Run: headless pygame with SDL's dummy video driver; simulated clock (each Clock.tick advances the game by its frame time, no real sleeping); random seed 0; keys injected as events and as key.get_pressed() state; mouse plan: one left click at the window centre at the start of phase 2, then a move to the lower-right quarter at the start of phase 3.
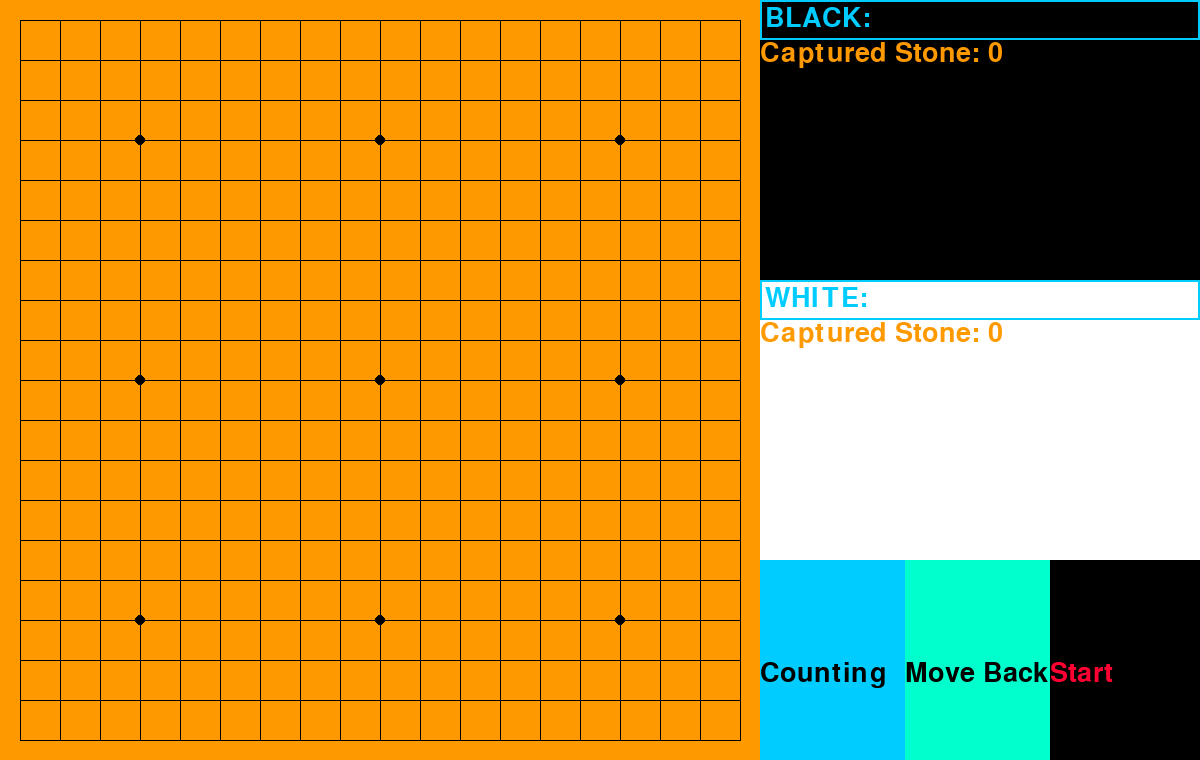
Frame 1 of 4 · flips 1–60 · no input
Frame 2 of 4 · flips 61–180 · clicked the window centre · tapped SPACE, RETURN · held RIGHT (→), D · screen unchanged from frame 1, image omitted
Frame 3 of 4 · flips 181–300 · moved the mouse to the lower-right quarter · held DOWN (↓), S · screen unchanged from frame 2, image omitted
Frame 4 of 4 · flips 301–420 · held LEFT (←), A, UP (↑), W · screen unchanged from frame 3, image omitted

The pygame program that drew these frames:

import pygame
# 클래스/함수 정의
# 텍스트 입력창 클래스
class InputBox:

    def __init__(self, x, y, w, h, text=''):
        self.rect = pygame.Rect(x, y, w, h)
        self.color = COLOR_INACTIVE
        self.text = text
        self.txt_surface = FONT.render(text, True, self.color)
        self.active = False

    def handle_event(self, event):
        if event.type == pygame.MOUSEBUTTONDOWN:
            # If the user clicked on the input_box rect.
            if self.rect.collidepoint(event.pos):
                # Toggle the active variable.
                self.active = not self.active
            else:
                self.active = False
            # Change the current color of the input box.
            self.color = COLOR_ACTIVE if self.active else COLOR_INACTIVE
        if event.type == pygame.KEYDOWN:
            if self.active:
                if event.key == pygame.K_RETURN:
                    print(self.text)
                    self.text = ''
                elif event.key == pygame.K_BACKSPACE:
                    self.text = self.text[:-1]
                else:
                    self.text += event.unicode
                # Re-render the text.
                self.txt_surface = FONT.render(self.text, True, self.color)

    def draw(self, screen):
        # Blit the text.
        screen.blit(self.txt_surface, (self.rect.x+5, self.rect.y+5))
        # Blit the rect.
        pygame.draw.rect(screen, self.color, self.rect, 2)

# 버튼 클래스
class Button:
    def __init__(self, x, y, w, h, text_color, color, text=''):
        self.rect = pygame.Rect(x,y,w,h)
        self.text = text
        self.text_color = text_color
        self.color = color
    
    def draw(self):
        pygame.draw.rect(screen, self.color, self.rect)
        text = FONT.render(self.text, True, self.text_color)
        screen.blit(text, (self.rect.x, self.rect.y+BUTTON_HEIGHT/2))
    
    def collidepoint(self, pos):
        if self.rect.collidepoint(pos):
            return True


# 시작 화면
def draw_start_screen():
    global buttons
    # 바둑판 그리기
    pygame.draw.rect(screen, BROWN, [0,0,BOARD_SIZE,BOARD_SIZE])
    for y in range(19):
        pygame.draw.line(screen, BLACK, (GAP,y*CELL_SIZE+GAP), (BOARD_SIZE+GAP-CELL_SIZE, y*CELL_SIZE+GAP))
    for x in range(19):
        pygame.draw.line(screen, BLACK, (x*CELL_SIZE + GAP, GAP), (x*CELL_SIZE+GAP, BOARD_SIZE+GAP-CELL_SIZE))
    for x in [3,9,15]:
        for y in [3,9,15]:
            pygame.draw.circle(screen, BLACK, (x*CELL_SIZE + GAP,y*CELL_SIZE+GAP), 5)
    # 대국자 정보 
    pygame.draw.rect(screen, BLACK, [BOARD_SIZE, 0, PLAYER_WIDTH, INFO_HEIGHT])
    pygame.draw.rect(screen, WHITE, [BOARD_SIZE, INFO_HEIGHT, PLAYER_WIDTH, INFO_HEIGHT])
    text = FONT.render('Captured Stone: {0}'.format(CAPTURED), True, BROWN)
    screen.blit(text, (BOARD_SIZE, PLAYER_HEIGHT))
    screen.blit(text, (BOARD_SIZE, INFO_HEIGHT + PLAYER_HEIGHT))
    for i in inputbox:
        i.draw(screen)
    if START == 0:
        for button in buttons:
            button.draw()
    else:
        if start in buttons:
            buttons.pop()
        if giveup not in buttons:
            buttons.append(giveup)
        for button in buttons:
            button.draw()

# timer class
class Timer:
    def __init__(self, min, sec, pos, color=(255,255,255)):
        self.min = min
        self.sec = sec
        self.color = color
        self.pos = pos
        self.time_txt = FONT.render('{0}:{1}'.format(self.min, int(self.sec)), True, self.color)

    def time_running(self):
        global running, players, START
        start_time = pygame.time.get_ticks()
        time_run = True
        while time_run:
            elapsed_sec = (pygame.time.get_ticks()-start_time)/1000
            curr_sec = self.sec - elapsed_sec
            if self.min <= 0 and curr_sec <= 0:
                running = False
                break
            elif curr_sec <= 0:
                self.min -= 1
                start_time = pygame.time.get_ticks()
                self.sec = 60
            for event in pygame.event.get():
                if event.type == pygame.QUIT:
                    running = False
                    break
                if event.type == pygame.MOUSEBUTTONDOWN:
                    if giveup.collidepoint(event.pos):
                        self.sec = curr_sec
                        time_run = False
                        if TOTAL_NUM%2 == 1:
                            result_txt = FONT.render("Black Wins Without Counting!!", True, BLACK, WHITE)
                            rect = result_txt.get_rect(center=(screen_width/2,screen_height/2))
                        else:
                            result_txt = FONT.render("White Wins Without Counting!!", True, WHITE, BLACK)
                            rect = result_txt.get_rect(center=(screen_width/2,screen_height/2))
                        screen.blit(result_txt, rect)
                        running = False
                        START = 0
                        break
            if running == False:
                START = 0
                break
            self.time_txt = FONT.render('{0}:{1}'.format(self.min, int(curr_sec)), True, self.color)
            draw_start_screen()
            for player in players:
                screen.blit(player.time_txt, (player.pos))
            pygame.display.update() 

# 흑/백 사용자 클래스
class Player(Timer):
    def __init__(self, min, sec, pos, color=(255, 255, 255)):
        super().__init__(min, sec, pos, color)

    def turn(self):
        self.time_running()
        
    def placement(self, pos):
        pass

# pygame 초기화
pygame.init()

# 화면 크기 설정
screen_width = 1200
screen_height = 760
screen = pygame.display.set_mode((screen_width, screen_height))

# 게임 이름
pygame.display.set_caption('바둑')

# 전역 변수 설정
# color
BLUE = (0,204,255)
BLACK = (0,0,0)
WHITE = (255,255,255)
BROWN = (255,153,0)
RED = (255,0,51)
MINT = (0,255,204)

# board
GAP = 20
CELL_SIZE = 40
BOARD_SIZE = 760

# button size
INFO_HEIGHT = 280
PLAYER_WIDTH = 440
PLAYER_HEIGHT = 40
BUTTON_WIDTH = 145
BUTTON_HEIGHT = 200
GIVEUP_WIDTH = 150

# inputbox color
COLOR_INACTIVE = BLUE
COLOR_ACTIVE = MINT
FONT = pygame.font.Font(None, 40)

# 사석
CAPTURED = 0

# 시작할때 변수. 시작 전 = 0, 시작 후 = 1
START = 0

# 총 수순
TOTAL_NUM = 1

# 바둑판 데이터
map = [[0 for i in range(19)] for j in range(19)]

# 대국자 정보 입력창
p1 = InputBox(BOARD_SIZE, 0, PLAYER_WIDTH, PLAYER_HEIGHT, 'BLACK: ')
p2 = InputBox(BOARD_SIZE, INFO_HEIGHT, PLAYER_WIDTH, PLAYER_HEIGHT, 'WHITE: ')
inputbox = [p1,p2]

# 계가/무르기/시작,기권 버튼 생성
counting = Button(BOARD_SIZE, screen_height-BUTTON_HEIGHT, BUTTON_WIDTH, BUTTON_HEIGHT, BLACK, BLUE, 'Counting')
move_back = Button(BOARD_SIZE+BUTTON_WIDTH, screen_height-BUTTON_HEIGHT, BUTTON_WIDTH, BUTTON_HEIGHT, BLACK, MINT, 'Move Back')
start = Button(screen_width-GIVEUP_WIDTH, screen_height-BUTTON_HEIGHT, GIVEUP_WIDTH, BUTTON_HEIGHT, RED, BLACK, 'Start')
giveup = Button(screen_width-GIVEUP_WIDTH, screen_height-BUTTON_HEIGHT, GIVEUP_WIDTH, BUTTON_HEIGHT, RED, BLACK, 'Give Up')
buttons = [counting, move_back, start]

# player class 호출
black = Player(10,0, (BOARD_SIZE,PLAYER_HEIGHT+40), WHITE)
white = Player(10,0, (BOARD_SIZE,INFO_HEIGHT+PLAYER_HEIGHT+40), BLACK)
players =[black, white]

# 이벤트 루프
running = True
while running:
    for event in pygame.event.get():
        if event.type == pygame.QUIT:
            running = False
        for i in inputbox:
            if START == 0:
                i.handle_event(event)
        if event.type == pygame.MOUSEBUTTONDOWN:
            if START == 0:
                if start.collidepoint(event.pos):
                    START = 1

    draw_start_screen()
    while START == 1:
        black.turn()
        white.turn()

    pygame.display.update()

#pygame 종료
pygame.time.delay(2000)
pygame.quit()
